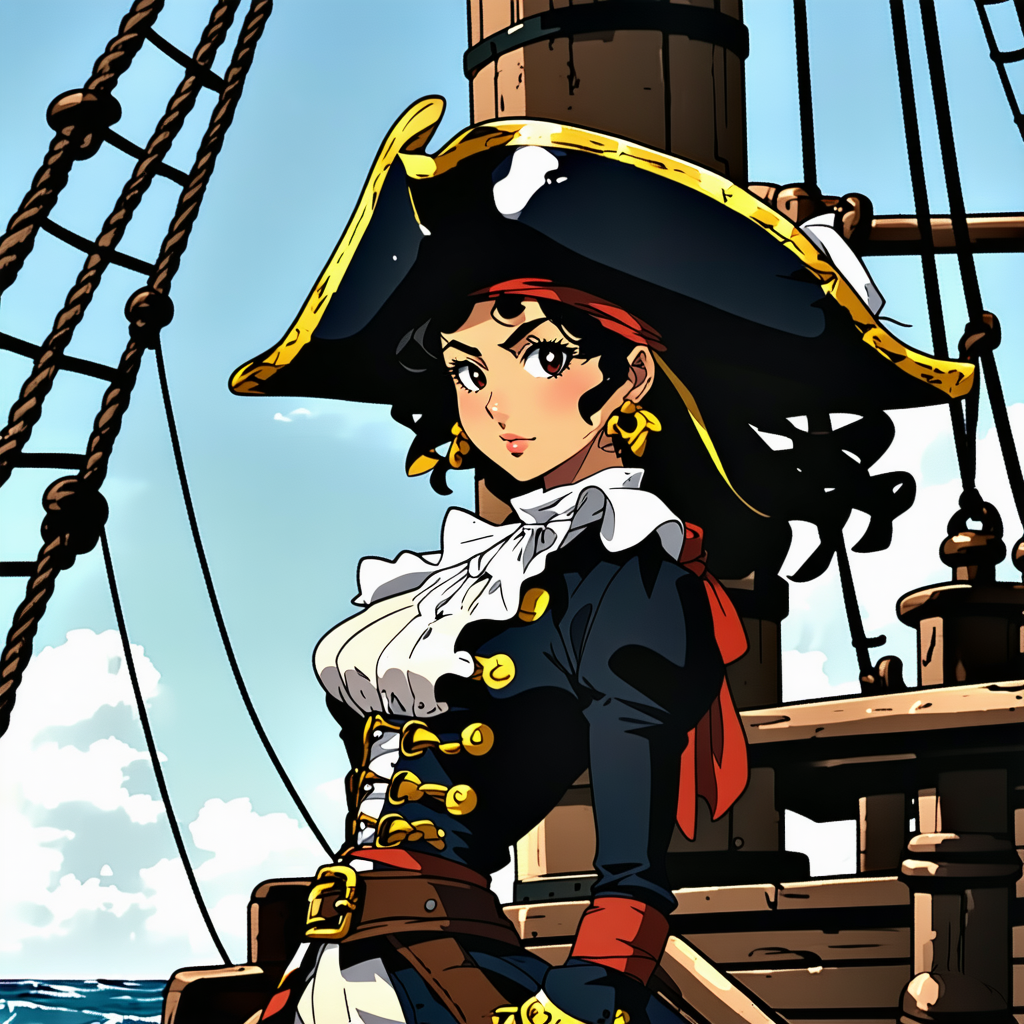
Generation parameters embedded in this image by ComfyUI (PNG 'prompt' text chunk: the API-format workflow graph, JSON):
{"4":{"inputs":{"ckpt_name":"sd3.5_large.safetensors"},"class_type":"CheckpointLoaderSimple","_meta":{"title":"Load Checkpoint"}},"6":{"inputs":{"text":"detailed anime illustration of a woman pirate captain on an old steel ship","clip":["11",0]},"class_type":"CLIPTextEncode","_meta":{"title":"CLIP Text Encode (Prompt)"}},"8":{"inputs":{"samples":["294",0],"vae":["4",2]},"class_type":"VAEDecode","_meta":{"title":"VAE Decode"}},"11":{"inputs":{"clip_name1":"clip_g.safetensors","clip_name2":"clip_l.safetensors","clip_name3":"t5xxl_fp8_e4m3fn.safetensors"},"class_type":"TripleCLIPLoader","_meta":{"title":"TripleCLIPLoader"}},"13":{"inputs":{"shift":3.0,"model":["4",0]},"class_type":"ModelSamplingSD3","_meta":{"title":"ModelSamplingSD3"}},"67":{"inputs":{"conditioning":["71",0]},"class_type":"ConditioningZeroOut","_meta":{"title":"ConditioningZeroOut"}},"68":{"inputs":{"start":0.1,"end":1.0,"conditioning":["67",0]},"class_type":"ConditioningSetTimestepRange","_meta":{"title":"ConditioningSetTimestepRange"}},"69":{"inputs":{"conditioning_1":["68",0],"conditioning_2":["70",0]},"class_type":"ConditioningCombine","_meta":{"title":"Conditioning (Combine)"}},"70":{"inputs":{"start":0.0,"end":0.1,"conditioning":["71",0]},"class_type":"ConditioningSetTimestepRange","_meta":{"title":"ConditioningSetTimestepRange"}},"71":{"inputs":{"text":"","clip":["11",0]},"class_type":"CLIPTextEncode","_meta":{"title":"CLIP Text Encode (Prompt)"}},"135":{"inputs":{"width":1024,"height":1024,"batch_size":1},"class_type":"EmptySD3LatentImage","_meta":{"title":"EmptySD3LatentImage"}},"294":{"inputs":{"seed":57798886200359,"steps":20,"cfg":4.5,"sampler_name":"dpmpp_2m","scheduler":"sgm_uniform","denoise":1.0,"model":["13",0],"positive":["6",0],"negative":["69",0],"latent_image":["135",0]},"class_type":"KSampler","_meta":{"title":"KSampler"}},"301":{"inputs":{"filename_prefix":"5fcf8c93-de83-4a27-a17d-94a4ba6b21ef","images":["8",0]},"class_type":"SaveImage","_meta":{"title":"Save Image"}}}